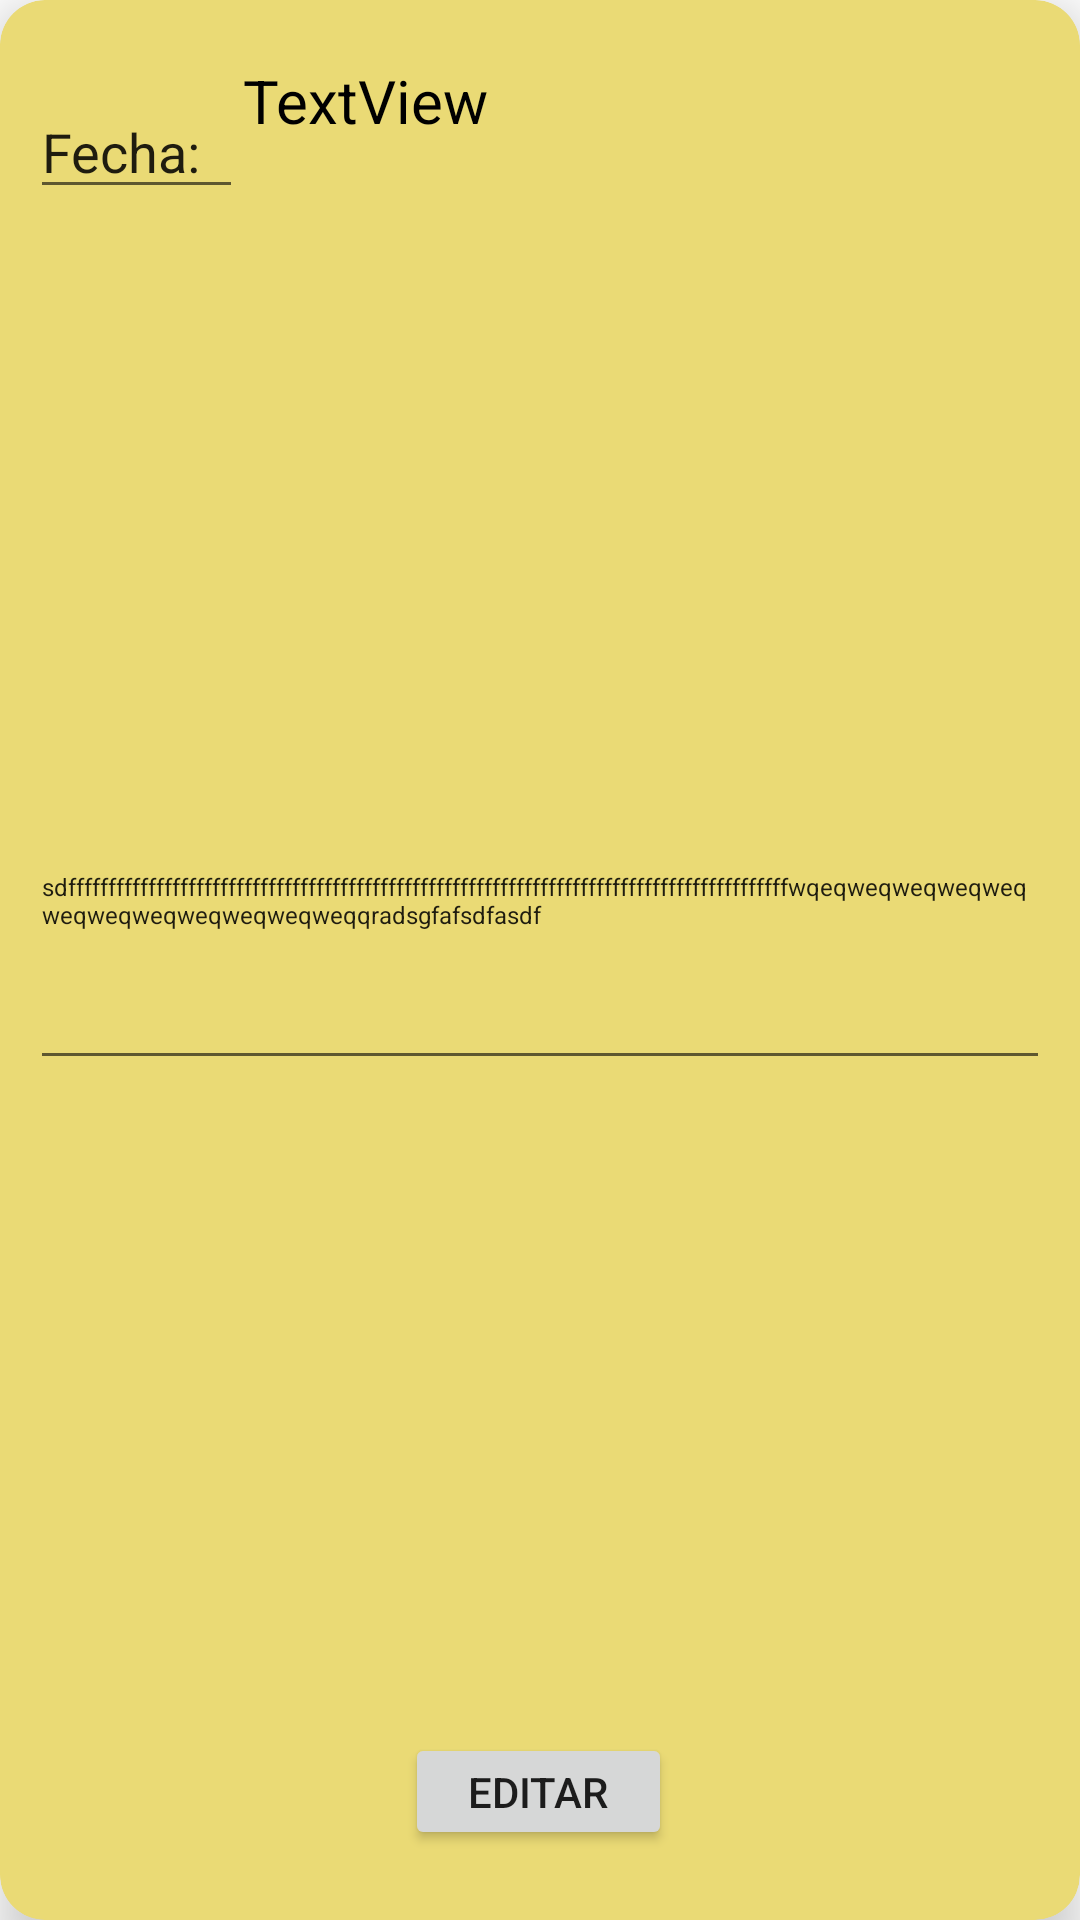

Here is an Android app screen rendered from its layout file. Give the layout XML and the strings, colors and styles it references.
<!-- AndroidManifest.xml: application theme Theme.AsistirAndroid -->
<!-- res/layout/diario_detalle_fragment.xml -->
<?xml version="1.0" encoding="utf-8"?>
<androidx.cardview.widget.CardView xmlns:android="http://schemas.android.com/apk/res/android"
    xmlns:app="http://schemas.android.com/apk/res-auto"
    xmlns:tools="http://schemas.android.com/tools"
    android:layout_width="match_parent"
    android:layout_height="200dp"
    android:layout_gravity="clip_horizontal|center"
    android:layout_marginStart="5dp"
    android:layout_marginTop="10dp"
    android:layout_marginBottom="10dp"
    app:cardBackgroundColor="#EADA75"
    app:cardCornerRadius="15dp"
    app:cardElevation="10dp"
    app:circularflow_defaultRadius="20dp"
    app:circularflow_radiusInDP="20dp"
    app:contentPadding="10dp">

    <androidx.constraintlayout.widget.ConstraintLayout
        android:layout_width="match_parent"
        android:layout_height="match_parent">

        <TextView
            android:id="@+id/tvFechaEditarDiario"
            android:layout_width="wrap_content"
            android:layout_height="wrap_content"
            android:layout_marginTop="10dp"
            android:layout_marginEnd="180dp"
            android:text="TextView"
            android:textColor="#000000"
            android:textSize="20sp"
            app:layout_constraintEnd_toEndOf="parent"
            app:layout_constraintHorizontal_bias="0.0"
            app:layout_constraintStart_toEndOf="@+id/editTextTextPersonName"
            app:layout_constraintTop_toTopOf="parent" />

        <Button
            android:id="@+id/btnEditarDiario"
            android:layout_width="89dp"
            android:layout_height="39dp"
            android:text="Editar"
            app:layout_constraintBottom_toBottomOf="parent"

            app:layout_constraintEnd_toEndOf="parent"
            app:layout_constraintHorizontal_bias="0.498"
            app:layout_constraintStart_toStartOf="parent"
            app:layout_constraintTop_toTopOf="parent"
            app:layout_constraintVertical_bias="0.977" />

        <EditText
            android:id="@+id/editTextTextPersonName"
            android:layout_width="71dp"
            android:layout_height="41dp"
            android:layout_weight="1"
            android:ems="10"
            android:inputType="textPersonName"
            android:text="Fecha: "
            app:layout_constraintBottom_toBottomOf="parent"
            app:layout_constraintTop_toTopOf="parent"
            app:layout_constraintVertical_bias="0.032"
            tools:layout_editor_absoluteX="14dp" />

        <EditText
            android:id="@+id/multiLineObservacioDiario"
            android:layout_width="match_parent"
            android:layout_height="80dp"

            android:ems="10"
            android:gravity="start|top"
            android:inputType="textMultiLine"
            android:text="sdffffffffffffffffffffffffffffffffffffffffffffffffffffffffffffffffffffffffffffffffffffffffffwqeqweqweqweqweqweqweqweqweqweqweqweqqradsgfafsdfasdf"
            android:textSize="8sp"
            app:layout_constraintBottom_toBottomOf="parent"
            app:layout_constraintStart_toStartOf="parent"
            app:layout_constraintTop_toTopOf="parent" />
    </androidx.constraintlayout.widget.ConstraintLayout>
</androidx.cardview.widget.CardView>
<!-- resources referenced by this layout -->
<resources>
  <style name="Theme.AsistirAndroid" parent="Theme.MaterialComponents.DayNight.DarkActionBar">
          
          <item name="colorPrimary">@color/purple_500</item>
          <item name="colorPrimaryVariant">@color/purple_700</item>
          <item name="colorOnPrimary">@color/white</item>
          
          <item name="colorSecondary">@color/teal_200</item>
          <item name="colorSecondaryVariant">@color/teal_700</item>
          <item name="colorOnSecondary">@color/black</item>
          
          <item name="android:statusBarColor" tools:targetApi="l">?attr/colorPrimaryVariant</item>
          
      </style>
  <!-- not gathered from this repository: default colours our renderer supplied (Android Studio template values) -->
  <color name="purple_500">#FF6200EE</color>
  <color name="purple_700">#FF3700B3</color>
  <color name="teal_200">#FF03DAC5</color>
  <color name="teal_700">#FF018786</color>
  <color name="black">#FF000000</color>
  <color name="white">#FFFFFFFF</color>
</resources>
